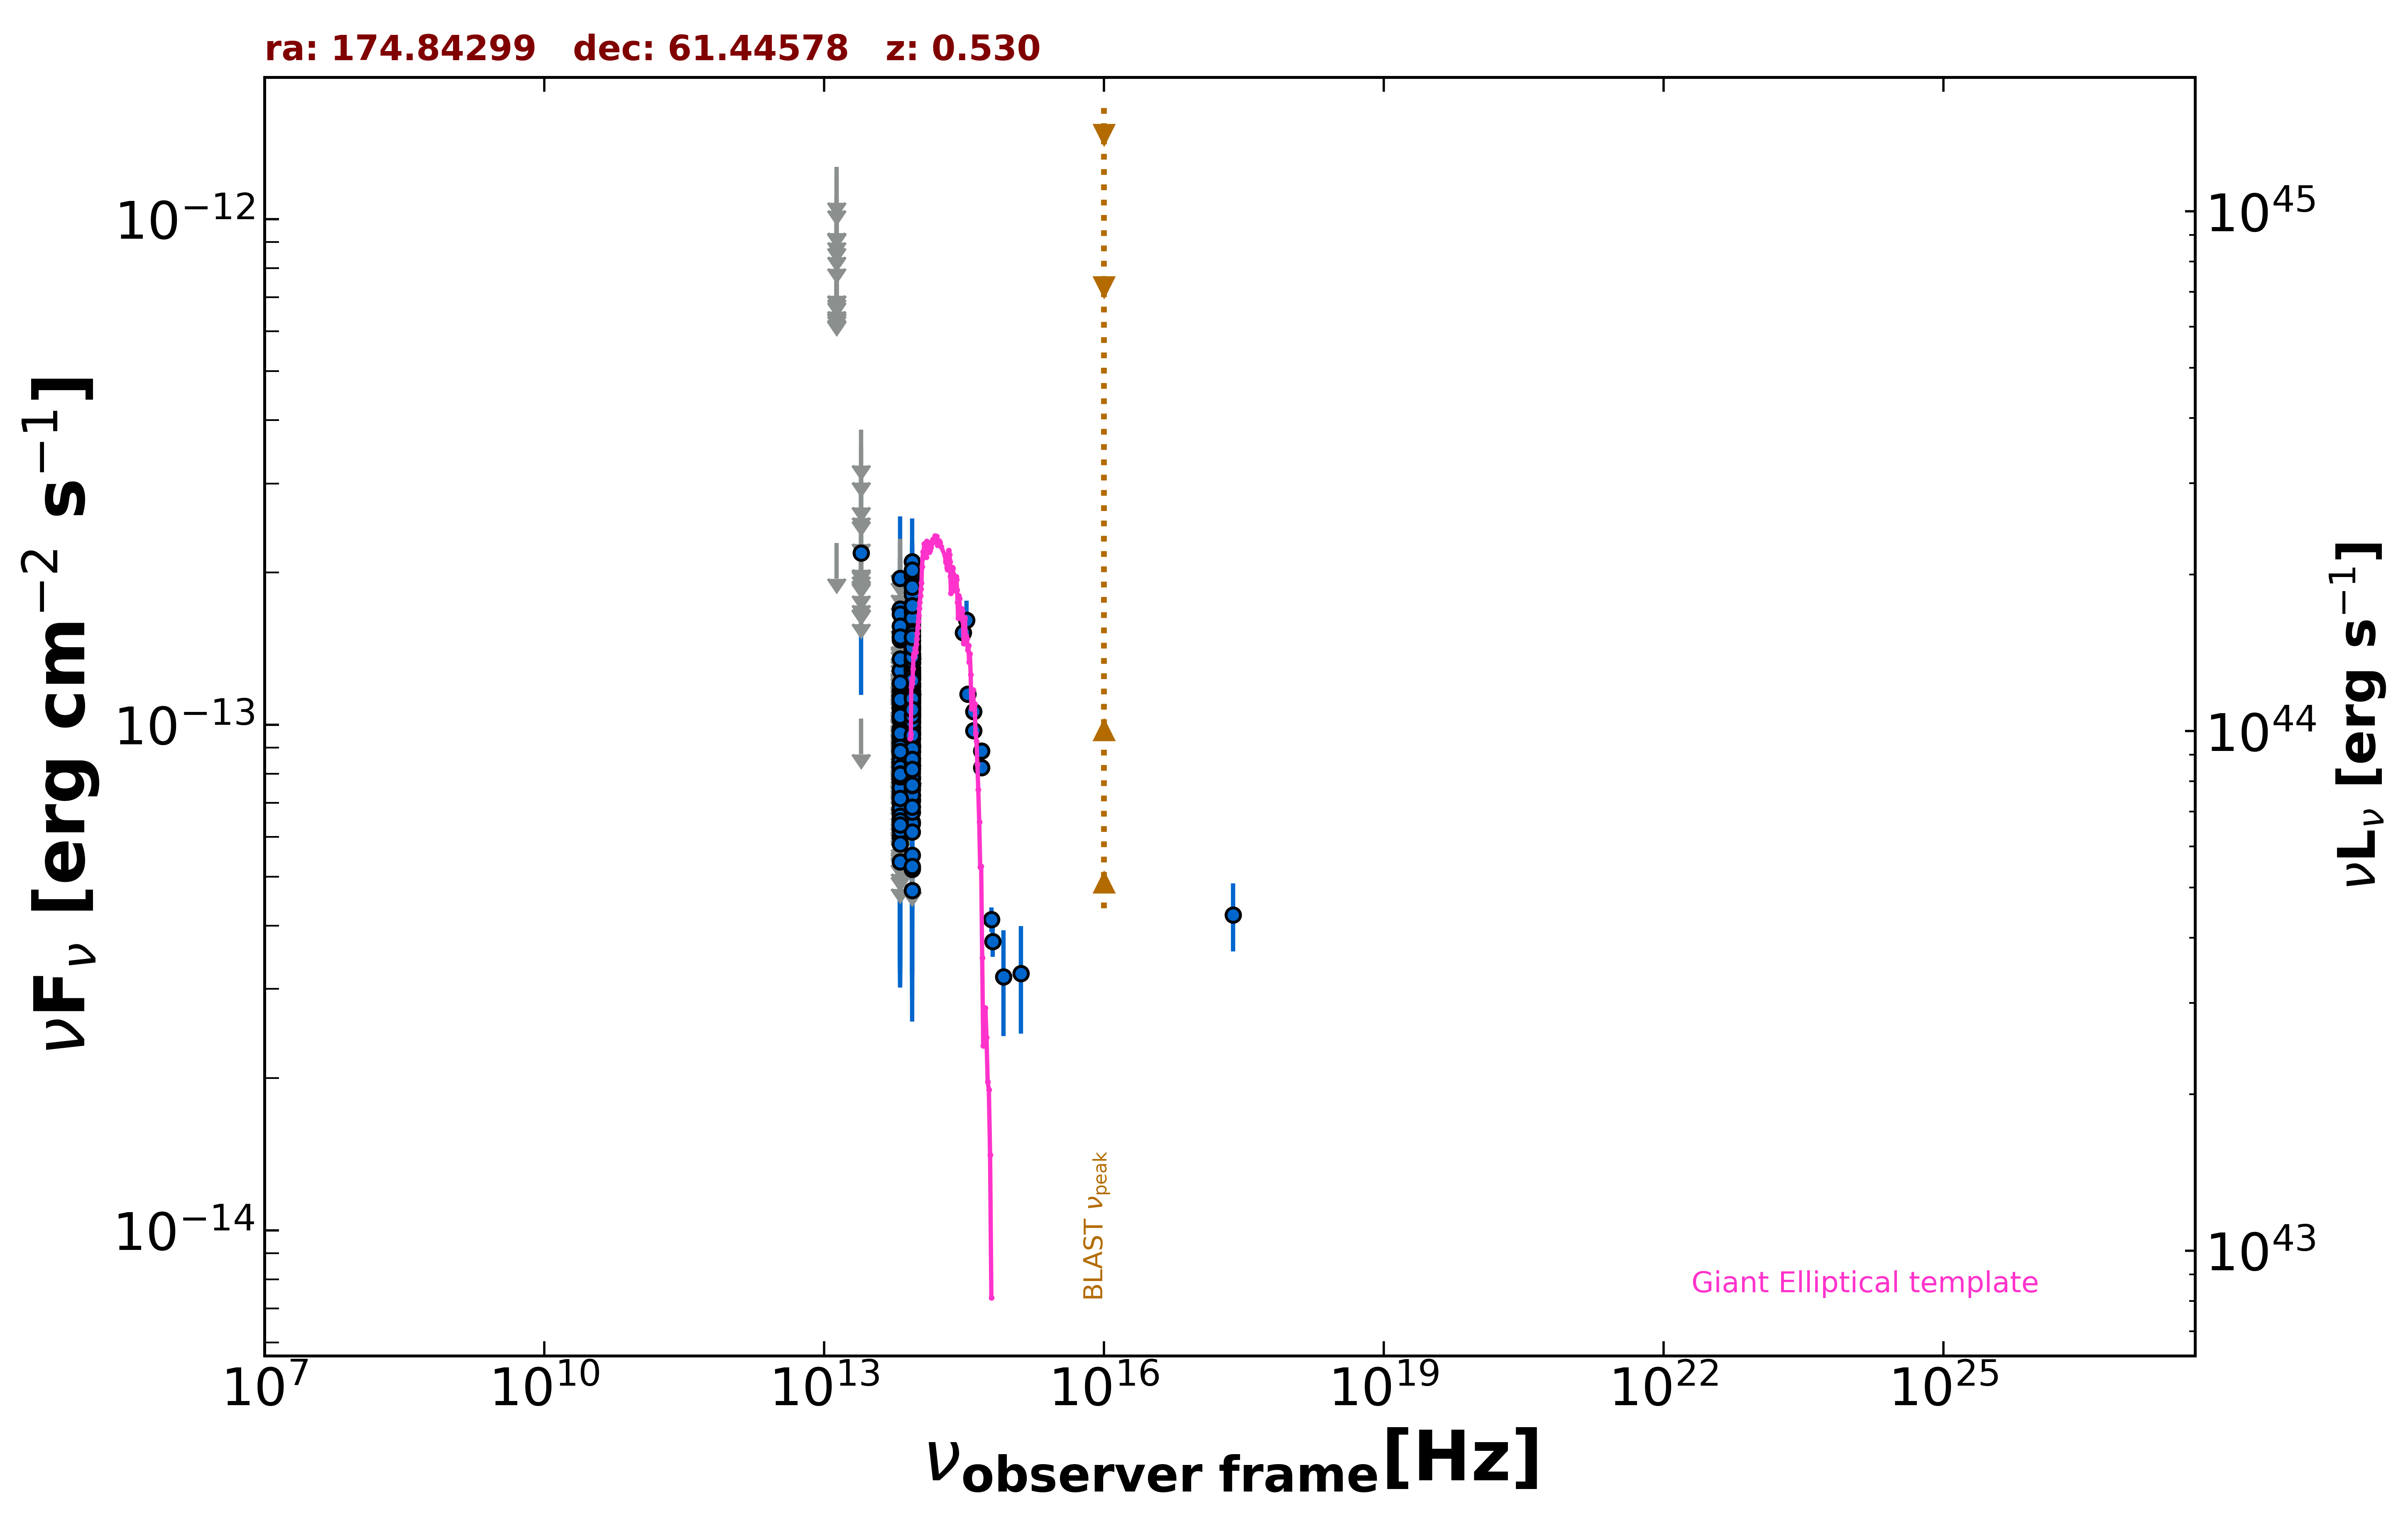

The table this chart was drawn from, first rows:
freq., flux, err_flux, MJD_start, MJD_end, flag, catalog, reference
2.418e+17, 4.203e-14, 6.465e-15, 55000, 55000, , WGACAT, White et al. 2000  VizieR  IX/31/wgacat
8.817e+13, 1.062e-13, 1.800e-15, 55000, 55000, , UNWISE, Schlafly et al. 2019  ApJS  240  30
6.517e+13, 5.355e-14, 2.555e-15, 55000, 55000, , UNWISE, Schlafly et al. 2019  ApJS  240  30
8.817e+13, 1.046e-13, 5.030e-15, 55000, 55000, , WISE, Wright et al. 2010  AJ  140  1868
6.517e+13, 5.996e-14, 5.640e-15, 55000, 55000, , WISE, Wright et al. 2010  AJ  140  1868
2.498e+13, 1.029e-13, 0.000e+00, 55000, 55000, UL, WISE, Wright et al. 2010  AJ  140  1868
1.363e+13, 2.286e-13, 0.000e+00, 55000, 55000, UL, WISE, Wright et al. 2010  AJ  140  1868
8.817e+13, 1.463e-13, 2.725e-14, 56787, 56787, , NEOWISE, Mainzer et al. 2014  ApJ  792  30
6.517e+13, 7.242e-14, 3.427e-14, 56787, 56787, , NEOWISE, Mainzer et al. 2014  ApJ  792  30
8.817e+13, 8.856e-14, 2.164e-14, 56787, 56787, , NEOWISE, Mainzer et al. 2014  ApJ  792  30
6.517e+13, 8.223e-14, 3.673e-14, 56787, 56787, , NEOWISE, Mainzer et al. 2014  ApJ  792  30
8.817e+13, 1.332e-13, 2.355e-14, 56787, 56787, , NEOWISE, Mainzer et al. 2014  ApJ  792  30
6.517e+13, 8.893e-14, 0.000e+00, 56787, 56787, UL, NEOWISE, Mainzer et al. 2014  ApJ  792  30
8.817e+13, 1.359e-13, 2.115e-14, 56788, 56788, , NEOWISE, Mainzer et al. 2014  ApJ  792  30
6.517e+13, 1.570e-13, 0.000e+00, 56788, 56788, UL, NEOWISE, Mainzer et al. 2014  ApJ  792  30
8.817e+13, 1.037e-13, 2.117e-14, 56788, 56788, , NEOWISE, Mainzer et al. 2014  ApJ  792  30
6.517e+13, 1.376e-13, 0.000e+00, 56788, 56788, UL, NEOWISE, Mainzer et al. 2014  ApJ  792  30
8.817e+13, 1.190e-13, 2.630e-14, 56787, 56787, , NEOWISE, Mainzer et al. 2014  ApJ  792  30
6.517e+13, 6.709e-14, 3.303e-14, 56787, 56787, , NEOWISE, Mainzer et al. 2014  ApJ  792  30
8.817e+13, 7.232e-14, 2.365e-14, 56787, 56787, , NEOWISE, Mainzer et al. 2014  ApJ  792  30
6.517e+13, 6.431e-14, 3.315e-14, 56787, 56787, , NEOWISE, Mainzer et al. 2014  ApJ  792  30
8.817e+13, 1.180e-13, 2.463e-14, 56788, 56788, , NEOWISE, Mainzer et al. 2014  ApJ  792  30
6.517e+13, 1.078e-13, 3.256e-14, 56788, 56788, , NEOWISE, Mainzer et al. 2014  ApJ  792  30
8.817e+13, 1.581e-13, 2.130e-14, 56787, 56787, , NEOWISE, Mainzer et al. 2014  ApJ  792  30
6.517e+13, 1.947e-13, 6.370e-14, 56787, 56787, , NEOWISE, Mainzer et al. 2014  ApJ  792  30
8.817e+13, 1.186e-13, 2.231e-14, 56788, 56788, , NEOWISE, Mainzer et al. 2014  ApJ  792  30
6.517e+13, 1.009e-13, 0.000e+00, 56788, 56788, UL, NEOWISE, Mainzer et al. 2014  ApJ  792  30
8.817e+13, 1.624e-13, 2.435e-14, 56788, 56788, , NEOWISE, Mainzer et al. 2014  ApJ  792  30
6.517e+13, 1.203e-13, 0.000e+00, 56788, 56788, UL, NEOWISE, Mainzer et al. 2014  ApJ  792  30
8.817e+13, 1.466e-13, 2.140e-14, 56788, 56788, , NEOWISE, Mainzer et al. 2014  ApJ  792  30
6.517e+13, 9.485e-14, 3.595e-14, 56788, 56788, , NEOWISE, Mainzer et al. 2014  ApJ  792  30
8.817e+13, 1.360e-13, 1.975e-14, 56788, 56788, , NEOWISE, Mainzer et al. 2014  ApJ  792  30
6.517e+13, 1.164e-13, 0.000e+00, 56788, 56788, UL, NEOWISE, Mainzer et al. 2014  ApJ  792  30
8.817e+13, 1.257e-13, 2.340e-14, 56787, 56787, , NEOWISE, Mainzer et al. 2014  ApJ  792  30
6.517e+13, 8.877e-14, 4.353e-14, 56787, 56787, , NEOWISE, Mainzer et al. 2014  ApJ  792  30
8.817e+13, 5.516e-14, 2.374e-14, 56788, 56788, , NEOWISE, Mainzer et al. 2014  ApJ  792  30
6.517e+13, 6.973e-14, 3.600e-14, 56788, 56788, , NEOWISE, Mainzer et al. 2014  ApJ  792  30
8.817e+13, 1.053e-13, 2.676e-14, 57866, 57866, , NEOWISE, Mainzer et al. 2014  ApJ  792  30
6.517e+13, 1.176e-13, 0.000e+00, 57866, 57866, UL, NEOWISE, Mainzer et al. 2014  ApJ  792  30
8.817e+13, 9.810e-14, 2.482e-14, 57866, 57866, , NEOWISE, Mainzer et al. 2014  ApJ  792  30
6.517e+13, 7.933e-14, 3.116e-14, 57866, 57866, , NEOWISE, Mainzer et al. 2014  ApJ  792  30
8.817e+13, 9.551e-14, 2.290e-14, 57866, 57866, , NEOWISE, Mainzer et al. 2014  ApJ  792  30
6.517e+13, 8.828e-14, 4.013e-14, 57866, 57866, , NEOWISE, Mainzer et al. 2014  ApJ  792  30
8.817e+13, 1.079e-13, 2.059e-14, 56978, 56978, , NEOWISE, Mainzer et al. 2014  ApJ  792  30
6.517e+13, 1.244e-13, 0.000e+00, 56978, 56978, UL, NEOWISE, Mainzer et al. 2014  ApJ  792  30
8.817e+13, 1.191e-13, 2.075e-14, 56978, 56978, , NEOWISE, Mainzer et al. 2014  ApJ  792  30
6.517e+13, 1.682e-13, 0.000e+00, 56978, 56978, UL, NEOWISE, Mainzer et al. 2014  ApJ  792  30
8.817e+13, 1.162e-13, 2.493e-14, 56979, 56979, , NEOWISE, Mainzer et al. 2014  ApJ  792  30
6.517e+13, 1.397e-13, 0.000e+00, 56979, 56979, UL, NEOWISE, Mainzer et al. 2014  ApJ  792  30
8.817e+13, 9.071e-14, 2.041e-14, 56978, 56978, , NEOWISE, Mainzer et al. 2014  ApJ  792  30
6.517e+13, 7.781e-14, 3.457e-14, 56978, 56978, , NEOWISE, Mainzer et al. 2014  ApJ  792  30
8.817e+13, 1.697e-13, 2.730e-14, 56979, 56979, , NEOWISE, Mainzer et al. 2014  ApJ  792  30
6.517e+13, 1.573e-13, 0.000e+00, 56979, 56979, UL, NEOWISE, Mainzer et al. 2014  ApJ  792  30
8.817e+13, 1.321e-13, 1.965e-14, 56979, 56979, , NEOWISE, Mainzer et al. 2014  ApJ  792  30
6.517e+13, 1.025e-13, 0.000e+00, 56979, 56979, UL, NEOWISE, Mainzer et al. 2014  ApJ  792  30
8.817e+13, 1.325e-13, 2.740e-14, 56978, 56978, , NEOWISE, Mainzer et al. 2014  ApJ  792  30
6.517e+13, 9.390e-14, 3.439e-14, 56978, 56978, , NEOWISE, Mainzer et al. 2014  ApJ  792  30
8.817e+13, 1.045e-13, 2.281e-14, 56978, 56978, , NEOWISE, Mainzer et al. 2014  ApJ  792  30
6.517e+13, 1.328e-13, 0.000e+00, 56978, 56978, UL, NEOWISE, Mainzer et al. 2014  ApJ  792  30
8.817e+13, 9.711e-14, 2.219e-14, 56979, 56979, , NEOWISE, Mainzer et al. 2014  ApJ  792  30
... 640 more rows
